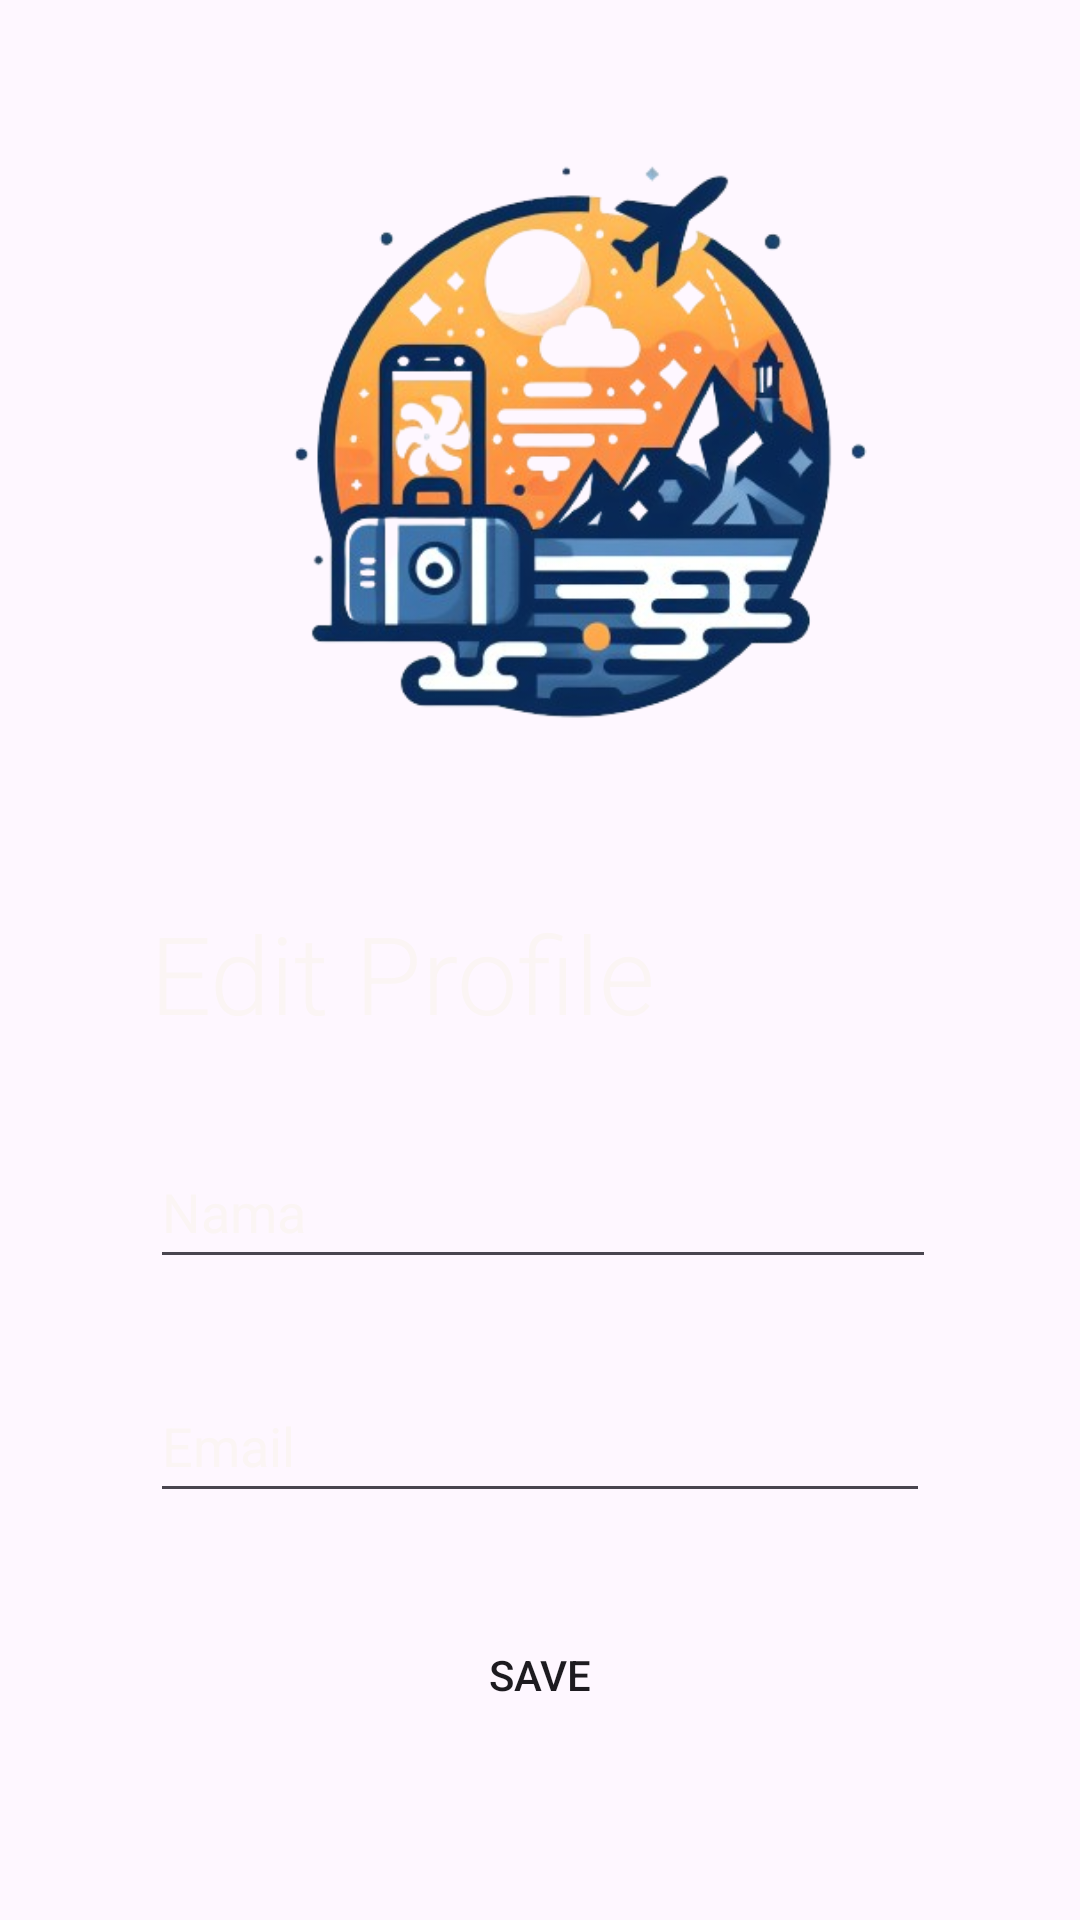

Android layout source for this screen:
<!-- AndroidManifest.xml: application theme Theme.UASTravel -->
<!-- res/layout/activity_edit_profile.xml -->
<?xml version="1.0" encoding="utf-8"?>
<androidx.constraintlayout.widget.ConstraintLayout xmlns:android="http://schemas.android.com/apk/res/android"
    xmlns:app="http://schemas.android.com/apk/res-auto"
    xmlns:tools="http://schemas.android.com/tools"
    android:layout_width="match_parent"
    android:layout_height="match_parent"
    android:background="@drawable/book_button_bg"
    tools:context=".EditProfileActivity">

    <ImageView
        android:id="@+id/imageView3"
        android:layout_width="296dp"
        android:layout_height="326dp"
        android:layout_marginStart="8dp"
        android:layout_marginTop="1dp"
        app:layout_constraintBottom_toTopOf="@+id/txvLogin"
        app:layout_constraintEnd_toEndOf="parent"
        app:layout_constraintStart_toStartOf="parent"
        app:layout_constraintTop_toTopOf="parent"
        app:srcCompat="@drawable/logo2" />

    <TextView
        android:id="@+id/txvLogin"
        android:layout_width="wrap_content"
        android:layout_height="wrap_content"
        android:layout_marginStart="50dp"
        android:layout_marginTop="300dp"
        android:fontFamily="sans-serif-light"
        android:text="Edit Profile"
        android:textColor="@color/myWhite"
        android:textSize="36sp"
        app:layout_constraintStart_toStartOf="parent"
        app:layout_constraintTop_toTopOf="parent" />

    <EditText
        android:id="@+id/editNama"
        android:layout_width="match_parent"
        android:layout_height="wrap_content"
        android:layout_marginStart="50dp"
        android:layout_marginTop="30dp"
        android:layout_marginEnd="48dp"
        android:ems="10"
        android:hint="Nama"
        android:importantForAutofill="no"
        android:inputType="textEmailAddress"
        android:minHeight="48dp"
        android:textColor="@color/myWhite"
        android:textColorHint="@color/myWhite"
        app:layout_constraintEnd_toEndOf="parent"
        app:layout_constraintHorizontal_bias="0.705"
        app:layout_constraintTop_toBottomOf="@+id/txvLogin" />

    <EditText
        android:id="@+id/editEmail"
        android:layout_width="match_parent"
        android:layout_height="wrap_content"
        android:layout_marginStart="50dp"
        android:layout_marginTop="30dp"
        android:layout_marginEnd="50dp"
        android:ems="10"
        android:hint="Email"
        android:importantForAutofill="no"
        android:minHeight="48dp"
        android:textColor="@color/myWhite"
        android:textColorHint="@color/myWhite"
        app:layout_constraintEnd_toEndOf="parent"
        app:layout_constraintStart_toStartOf="@+id/editNama"
        app:layout_constraintTop_toBottomOf="@+id/editNama" />

    <Button
        android:id="@+id/btnSave"
        android:layout_width="0dp"
        android:layout_height="wrap_content"
        android:layout_marginTop="30dp"
        android:layout_marginEnd="50dp"
        android:text="Save"
        android:background="@drawable/round_button"
        android:onClick="login"
        app:layout_constraintEnd_toEndOf="@+id/editEmail"
        app:layout_constraintStart_toStartOf="@+id/editEmail"
        app:layout_constraintTop_toBottomOf="@+id/editEmail" />



</androidx.constraintlayout.widget.ConstraintLayout>
<!-- resources referenced by this layout -->
<resources>
  <color name="myWhite">#FBF5F4</color>
  <!-- drawable logo2: png bitmap (drawable, 158594 bytes) -->
  <style name="Theme.UASTravel" parent="Base.Theme.UASTravel" />
  <style name="Base.Theme.UASTravel" parent="Theme.Material3.DayNight.NoActionBar">
          
          
      </style>
</resources>
